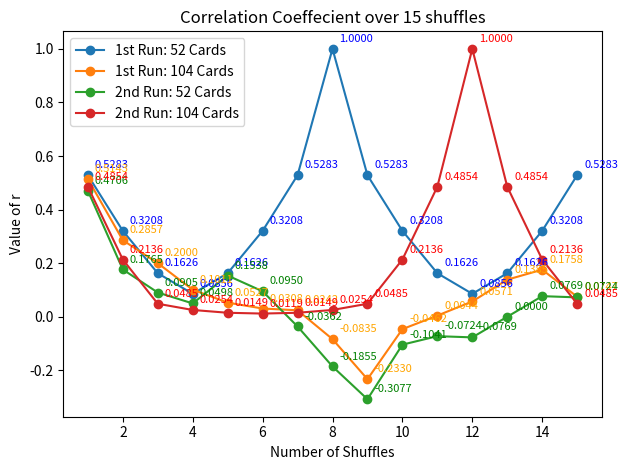

Source code (Python):
import matplotlib.pyplot as plt

#function for the first type of shuffling
def shuffle1(deck):
    n = len(deck) // 2 #determines the half-index of the deck
    shuffled_deck = [] #creates an empty deck to contain shuffled deck
    for i in range(n): #iterates from 0 to n, or from the beginning of the deck to the halfway point
        shuffled_deck.append(deck[i]) #adds a card from the first half of the deck
        shuffled_deck.append(deck[i + n]) #adds a card from the second half of the deck
    return shuffled_deck

#function for the second type of shuffling
def shuffle2(deck):
    n = len(deck) // 2
    shuffled_deck = []
    for i in range(n):
        shuffled_deck.append(deck[i + n])
        shuffled_deck.append(deck[i])
    return shuffled_deck

#function to calculate the correlation coeffecient
def calculateR(deck):
    n = len(deck)
    sumi = n * (n + 1) // 2 #sums the numbers from 1 to n
    sumsq = n * (n + 1) * (2 * n + 1) // 6 #sums the square of the numbers from 1 to n
    sqsum = sumi * sumi #square of sumi
    sum_product = sum(i * (index + 1) for index, i in enumerate(deck)) #gets index and value of the card, then multiplies the index by the of the value of card, then sums all
    r = (n * sum_product - sqsum) / (n * sumsq - sqsum) #formula for Pearson's correlation coeffecient
    return r

#function to perform the first run of shuffling 
def performFirstRun(num_cards):
    deck = list(range(1, num_cards + 1)) #create a deck of num_cards cards
    r_values = [] #list to store r values after each shuffle

    for i in range(15): #perform 15 shuffles
        deck = shuffle1(deck) #shuffle using first shuffle type
        r = calculateR(deck)
        r_values.append((i + 1, r, deck.copy())) #add the shuffle number, r value, and a copy of the deck to the list

    print(f"1st Run With {num_cards} Cards")
    print("")

    for i, r, order in r_values:
        print(f'Shuffle {i}: r = {r:.4f}, order = {order}') #print the shuffle number, r value, and deck to the terminal
        print("")

    plt.plot([i[0] for i in r_values], [r[1] for r in r_values], marker='o', label=f'1st Run: {num_cards} Cards') #plot the r values (y) vs shuffle number (x)

    for i, r, order in r_values:
        color = 'blue' if num_cards == 52 else 'orange' #color based on the number of cards
        plt.annotate(f'{r:.4f}', (i, r), xytext=(5, 5), textcoords='offset points', fontsize=8, color=color) #annotate the points with the r values

#function to perform the second run of shuffling 
def performSecondRun(num_cards):
    deck = list(range(1, num_cards + 1))
    r_values = []

    for i in range(15):
        deck = shuffle2(deck)
        r = calculateR(deck)
        r_values.append((i + 1, r, deck.copy()))

    print(f"2nd Run With {num_cards} Cards")
    print("")

    for i, r, order in r_values:
        print(f'Shuffle {i}: r = {r:.4f}, order = {order}')
        print("")
        
    plt.plot([i[0] for i in r_values], [r[1] for r in r_values], marker='o', label=f'2nd Run: {num_cards} Cards')

    for i, r, order in r_values:
        color = 'green' if num_cards == 52 else 'red'
        plt.annotate(f'{r:.4f}', (i, r), xytext=(5, 5), textcoords='offset points', fontsize=8, color=color)

def main():
    performFirstRun(52)
    performFirstRun(104)
    performSecondRun(52)
    performSecondRun(104)
    
    plt.xlabel('Number of Shuffles')
    plt.ylabel('Value of r')
    plt.title('Correlation Coeffecient over 15 shuffles')
    plt.legend()
    plt.tight_layout()
    plt.show()

main()